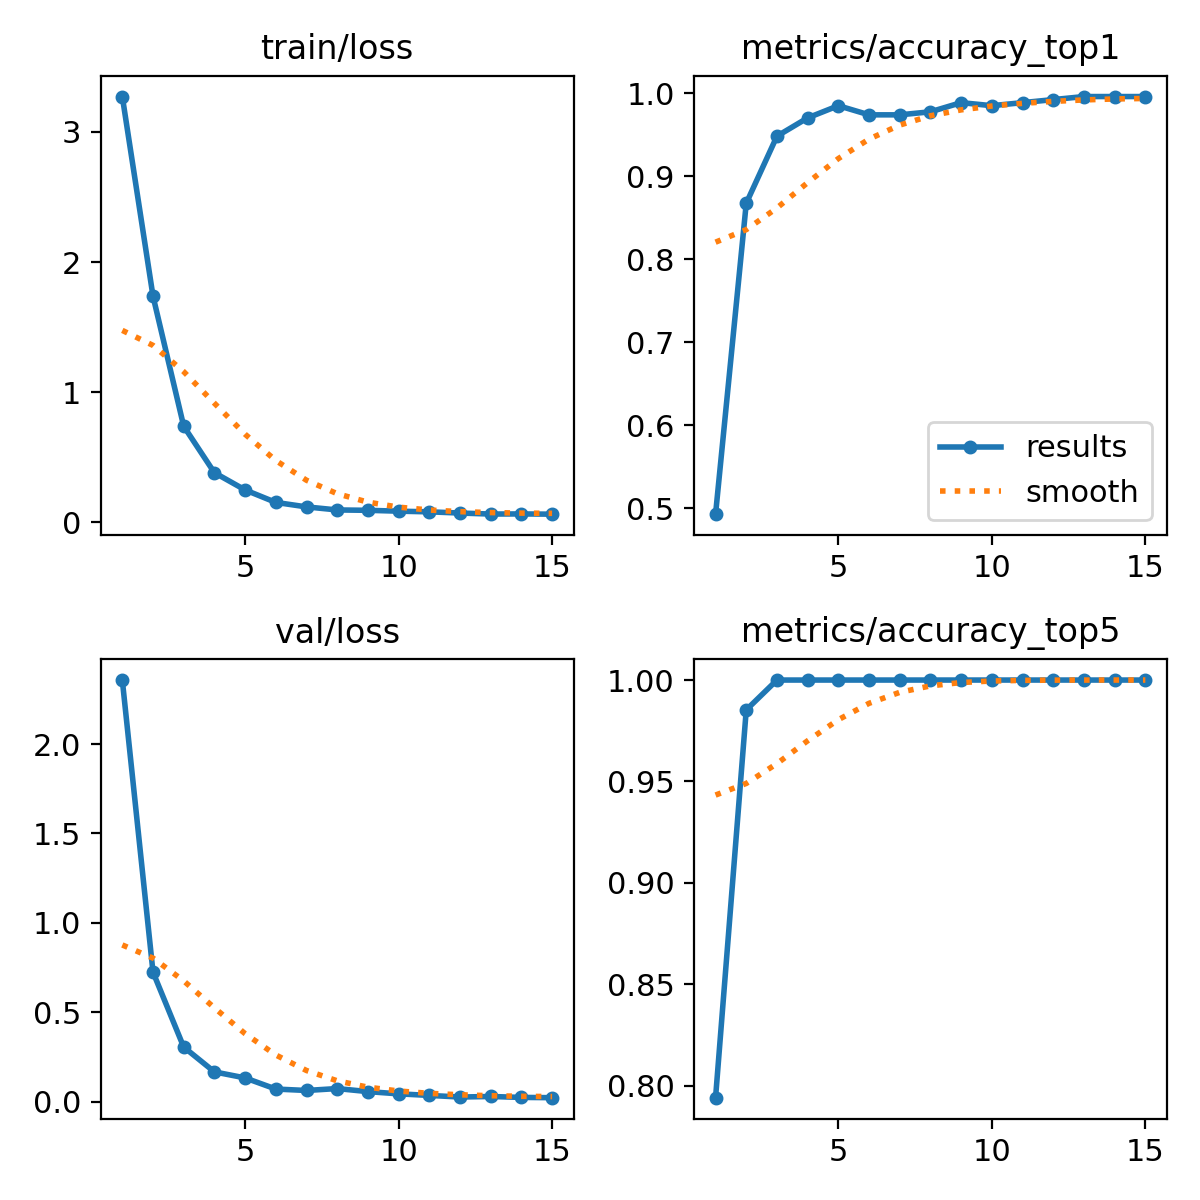

Source data for this figure (header and first rows):
epoch, time, train/loss, metrics/accuracy_top1, metrics/accuracy_top5, val/loss, lr/pg0, lr/pg1, lr/pg2
1, 12.31, 3.272, 0.4926, 0.7941, 2.358, 8.74286e-05, 8.74286e-05, 8.74286e-05
2, 33.49, 1.737, 0.8677, 0.9853, 0.7241, 0.0001657, 0.0001657, 0.0001657
3, 80.43, 0.7378, 0.9485, 1, 0.3052, 0.0002321, 0.0002321, 0.0002321
4, 141.8, 0.3805, 0.9706, 1, 0.1663, 0.0002165, 0.0002165, 0.0002165
5, 202.6, 0.248, 0.9853, 1, 0.1326, 0.0001987, 0.0001987, 0.0001987
6, 337.9, 0.1522, 0.9743, 1, 0.07036, 0.0001809, 0.0001809, 0.0001809
7, 388.9, 0.1177, 0.9743, 1, 0.06242, 0.0001631, 0.0001631, 0.0001631
8, 446.1, 0.09424, 0.9779, 1, 0.07309, 0.0001453, 0.0001453, 0.0001453
9, 504.4, 0.09145, 0.989, 1, 0.05605, 0.0001274, 0.0001274, 0.0001274
10, 556.8, 0.08486, 0.9853, 1, 0.04355, 0.0001096, 0.0001096, 0.0001096
11, 615.7, 0.07971, 0.989, 1, 0.03474, 9.18e-05, 9.18e-05, 9.18e-05
12, 668.8, 0.07049, 0.9927, 1, 0.02575, 7.398e-05, 7.398e-05, 7.398e-05
13, 726.9, 0.06275, 0.9963, 1, 0.02875, 5.616e-05, 5.616e-05, 5.616e-05
14, 795.9, 0.06361, 0.9963, 1, 0.02359, 3.834e-05, 3.834e-05, 3.834e-05
15, 851.8, 0.06177, 0.9963, 1, 0.02212, 2.052e-05, 2.052e-05, 2.052e-05
